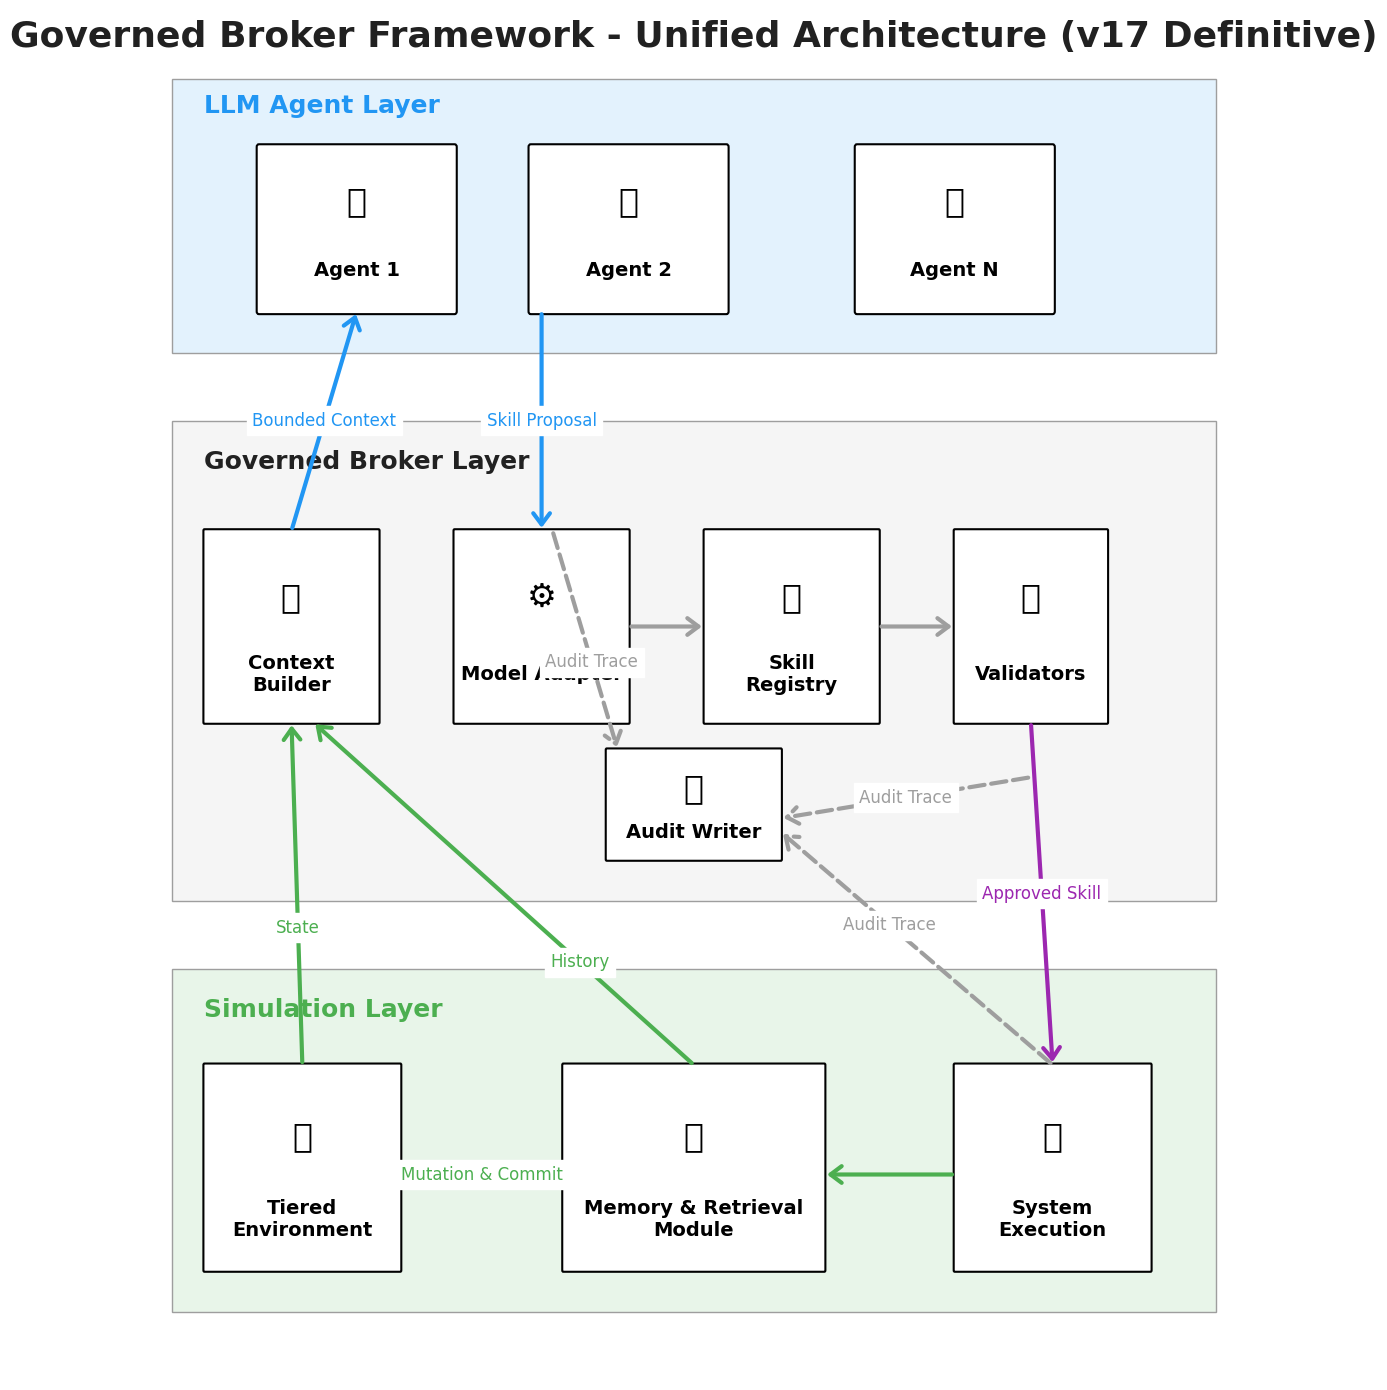

Recreate this plot in Python. (Note: this script raises an exception after producing the figure.)
import matplotlib.pyplot as plt
import matplotlib.patches as patches
from matplotlib.font_manager import FontProperties
import os

# --- Configuration ---
ARTIFACT_DIR = r"C:\Users\<user>\.gemini\antigravity\brain\f2b36be6-b9c6-4a3f-8a0e-010648b12f8f"
ARTIFACT_PATH = os.path.join(ARTIFACT_DIR, "unified_architecture_v17_python_definitive.png")

# Colors
COLOR_LLM_BG = "#E3F2FD"    # Soft Blue
COLOR_BROKER_BG = "#F5F5F5" # Soft Grey
COLOR_SIM_BG = "#E8F5E9"    # Soft Green

COLOR_BLUE = "#2196F3"
COLOR_GREEN = "#4CAF50"
COLOR_GREY = "#9E9E9E"
COLOR_RED = "#F44336"
COLOR_PURPLE = "#9C27B0"

COLOR_TEXT = "#212121"
COLOR_NODE_BORDER = "#000000"

# Font settings
plt.rcParams['font.sans-serif'] = ['Segoe UI', 'Arial', 'sans-serif']
font_title = FontProperties(size=26, weight='bold')
font_layer = FontProperties(size=18, weight='bold')
font_node = FontProperties(size=14, weight='bold')
font_label = FontProperties(size=12)
font_icon = FontProperties(fname="C:\\Windows\\Fonts\\seguiemj.ttf", size=24) if os.path.exists("C:\\Windows\\Fonts\\seguiemj.ttf") else FontProperties(size=24)

# --- Drawing ---
fig, ax = plt.subplots(figsize=(14, 14), facecolor="#FFFFFF")
ax.set_xlim(0, 100)
ax.set_ylim(0, 100)
ax.axis('off')

# Title
ax.text(50, 98, "Governed Broker Framework - Unified Architecture (v17 Definitive)", 
        fontproperties=font_title, ha='center', va='center', color=COLOR_TEXT)

# 1. LLM Agent Layer (Top)
rect_llm = patches.Rectangle((2, 75), 96, 20, linewidth=1, edgecolor=COLOR_GREY, facecolor=COLOR_LLM_BG, alpha=1.0)
ax.add_patch(rect_llm)
ax.text(5, 93, "LLM Agent Layer", fontproperties=font_layer, color=COLOR_BLUE, ha='left', va='center')

# Agent Nodes
def add_agent_node(x, y, label):
    # Main box
    rect = patches.FancyBboxPatch((x, y), 18, 12, boxstyle="round,pad=0.2", linewidth=1.5, edgecolor=COLOR_NODE_BORDER, facecolor="white")
    ax.add_patch(rect)
    # Robot Icon
    ax.text(x + 9, y + 8, "🤖", fontproperties=font_icon, ha='center', va='center')
    # Label
    ax.text(x + 9, y + 3, label, fontproperties=font_node, ha='center', va='center')

add_agent_node(10, 78, "Agent 1")
add_agent_node(35, 78, "Agent 2")
add_agent_node(65, 78, "Agent N")

# 2. Governed Broker Layer (Middle)
rect_broker = patches.Rectangle((2, 35), 96, 35, linewidth=1, edgecolor=COLOR_GREY, facecolor=COLOR_BROKER_BG, alpha=1.0)
ax.add_patch(rect_broker)
ax.text(5, 67, "Governed Broker Layer", fontproperties=font_layer, color=COLOR_TEXT, ha='left', va='center')

# Broker Nodes
def add_broker_node(x, y, w, h, label, icon=""):
    rect = patches.FancyBboxPatch((x, y), w, h, boxstyle="round,pad=0.1", linewidth=1.5, edgecolor=COLOR_NODE_BORDER, facecolor="white")
    ax.add_patch(rect)
    if icon:
        ax.text(x + w/2, y + h*0.65, icon, fontproperties=font_icon, ha='center', va='center')
        ax.text(x + w/2, y + h*0.25, label, fontproperties=font_node, ha='center', va='center')
    else:
        ax.text(x + w/2, y + h/2, label, fontproperties=font_node, ha='center', va='center')

add_broker_node(5, 48, 16, 14, "Context\nBuilder", "👁️")
add_broker_node(28, 48, 16, 14, "Model Adapter", "⚙️")
add_broker_node(51, 48, 16, 14, "Skill\nRegistry", "📖")
add_broker_node(74, 48, 14, 14, "Validators", "🛡️")
add_broker_node(42, 38, 16, 8, "Audit Writer", "📄")

# 3. Simulation Layer (Bottom)
rect_sim = patches.Rectangle((2, 5), 96, 25, linewidth=1, edgecolor=COLOR_GREY, facecolor=COLOR_SIM_BG, alpha=1.0)
ax.add_patch(rect_sim)
ax.text(5, 27, "Simulation Layer", fontproperties=font_layer, color=COLOR_GREEN, ha='left', va='center')

# Sim Nodes
def add_sim_node(x, y, w, h, label, icon=""):
    rect = patches.FancyBboxPatch((x, y), w, h, boxstyle="round,pad=0.1", linewidth=1.5, edgecolor=COLOR_NODE_BORDER, facecolor="white")
    ax.add_patch(rect)
    if icon:
        ax.text(x + w/2, y + h*0.65, icon, fontproperties=font_icon, ha='center', va='center')
        ax.text(x + w/2, y + h*0.25, label, fontproperties=font_node, ha='center', va='center')
    else:
        ax.text(x + w/2, y + h/2, label, fontproperties=font_node, ha='center', va='center')

add_sim_node(5, 8, 18, 15, "Tiered\nEnvironment", "🌍")
add_sim_node(38, 8, 24, 15, "Memory & Retrieval\nModule", "🧠")
add_sim_node(74, 8, 18, 15, "System\nExecution", "🔒")

# --- Arrows (Information Flow) ---

def draw_arrow(x1, y1, x2, y2, label="", color="black", ls='solid', label_pos=0.5):
    ax.annotate("", xy=(x2, y2), xytext=(x1, y1),
                arrowprops=dict(arrowstyle="->,head_width=0.6,head_length=0.8", lw=3.0, color=color, ls=ls))
    if label:
        ax.text(x1 + (x2-x1)*label_pos, y1 + (y2-y1)*label_pos, label, 
                fontproperties=font_label, color=color, ha='center', va='center', backgroundcolor="white")

# 1. Perception & Context (Simulation -> Broker)
draw_arrow(14, 23, 13, 48, "State", color=COLOR_GREEN, label_pos=0.4)
draw_arrow(50, 23, 15, 48, "History", color=COLOR_GREEN, label_pos=0.3)

# 2. Context -> Agent (Broker -> LLM)
draw_arrow(13, 62, 19, 78, "Bounded Context", color=COLOR_BLUE, label_pos=0.5)

# 3. Agent -> Proposal (LLM -> Broker)
# Combined proposal from agent nodes to Adapter
draw_arrow(36, 78, 36, 62, "Skill Proposal", color=COLOR_BLUE, label_pos=0.5)

# 4. Broker Internal Flow
# Decoupled Context Builder. No arrow to Adapter.
draw_arrow(44, 55, 51, 55, "", color=COLOR_GREY) # Adapter -> Registry
draw_arrow(67, 55, 74, 55, "", color=COLOR_GREY) # Registry -> Validator

# 5. Governance -> Execution (Broker -> Simulation)
draw_arrow(81, 48, 83, 23, "Approved Skill", color=COLOR_PURPLE, label_pos=0.5)

# 6. Audit Flow (One-way pointing to Audit Writer)
draw_arrow(37, 62, 43, 46, "Audit Trace", color=COLOR_GREY, ls='dashed', label_pos=0.6) # From Proposal stream
draw_arrow(81, 44, 58, 41, "Audit Trace", color=COLOR_GREY, ls='dashed', label_pos=0.5) # From Validator
draw_arrow(83, 23, 58, 40, "Audit Trace", color=COLOR_GREY, ls='dashed', label_pos=0.6) # From Execution

# 7. Simulation Feedback
# Mutation & Commit
draw_arrow(74, 15, 62, 15, "", color=COLOR_GREEN) # Execution -> Memory
draw_arrow(38, 15, 23, 15, "Mutation & Commit", color=COLOR_GREEN, label_pos=0.5) # Memory -> Env

plt.tight_layout()
plt.savefig(ARTIFACT_PATH, dpi=120, bbox_inches='tight')
print(f"Definitive V17 diagram saved to {ARTIFACT_PATH}")
